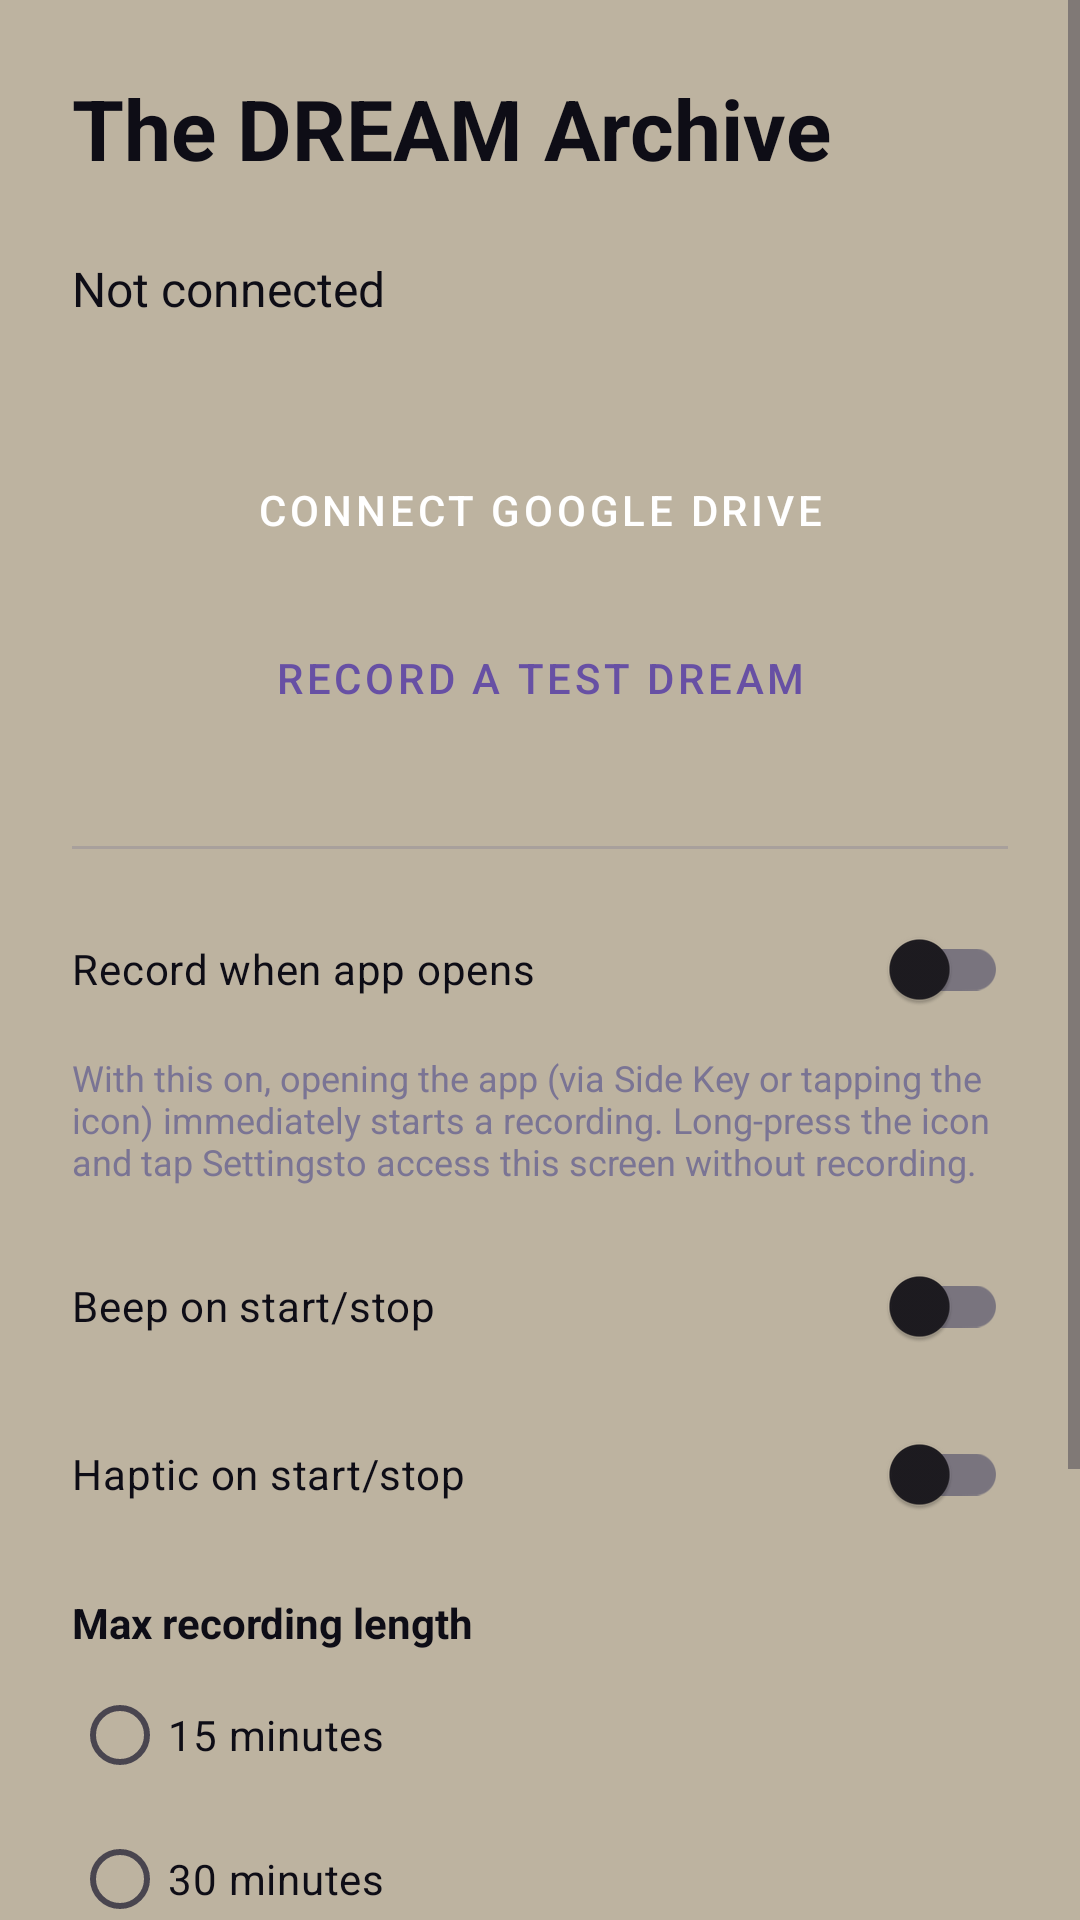

Layout XML and referenced resources for this Android screen:
<!-- AndroidManifest.xml: application theme Theme.DreamArchive -->
<!-- res/layout/activity_main.xml -->
<?xml version="1.0" encoding="utf-8"?>
<ScrollView xmlns:android="http://schemas.android.com/apk/res/android"
    android:layout_width="match_parent"
    android:layout_height="match_parent"
    android:background="@color/parchment"
    android:fillViewport="true">

    <LinearLayout
        android:layout_width="match_parent"
        android:layout_height="wrap_content"
        android:orientation="vertical"
        android:padding="24dp">

        <TextView
            android:layout_width="wrap_content"
            android:layout_height="wrap_content"
            android:text="@string/app_name"
            android:textColor="@color/ink"
            android:textSize="28sp"
            android:textStyle="bold" />

        <TextView
            android:id="@+id/drive_status"
            android:layout_width="match_parent"
            android:layout_height="wrap_content"
            android:layout_marginTop="24dp"
            android:text="@string/drive_not_connected"
            android:textColor="@color/ink"
            android:textSize="16sp" />

        <TextView
            android:id="@+id/folder_name"
            android:layout_width="match_parent"
            android:layout_height="wrap_content"
            android:layout_marginTop="4dp"
            android:textColor="@color/muted"
            android:textSize="14sp" />

        <TextView
            android:id="@+id/pending_count"
            android:layout_width="match_parent"
            android:layout_height="wrap_content"
            android:layout_marginTop="4dp"
            android:textColor="@color/muted"
            android:textSize="14sp"
            android:visibility="gone" />

        <TextView
            android:id="@+id/damaged_count"
            android:layout_width="match_parent"
            android:layout_height="wrap_content"
            android:layout_marginTop="4dp"
            android:textColor="@color/recording"
            android:textSize="14sp"
            android:visibility="gone" />

        <Button
            android:id="@+id/connect_button"
            style="@style/Widget.MaterialComponents.Button"
            android:layout_width="match_parent"
            android:layout_height="wrap_content"
            android:layout_marginTop="16dp"
            android:backgroundTint="@color/accent"
            android:text="@string/connect_drive" />

        <Button
            android:id="@+id/test_record_button"
            style="@style/Widget.MaterialComponents.Button.OutlinedButton"
            android:layout_width="match_parent"
            android:layout_height="wrap_content"
            android:layout_marginTop="8dp"
            android:text="@string/record_test" />

        <View
            android:layout_width="match_parent"
            android:layout_height="1dp"
            android:layout_marginTop="32dp"
            android:background="@color/muted"
            android:alpha="0.3" />

        <com.google.android.material.switchmaterial.SwitchMaterial
            android:id="@+id/record_on_launch_switch"
            android:layout_width="match_parent"
            android:layout_height="wrap_content"
            android:layout_marginTop="16dp"
            android:text="@string/record_on_launch"
            android:textColor="@color/ink" />

        <TextView
            android:layout_width="match_parent"
            android:layout_height="wrap_content"
            android:layout_marginTop="4dp"
            android:text="@string/record_on_launch_hint"
            android:textColor="@color/muted"
            android:textSize="12sp" />

        <com.google.android.material.switchmaterial.SwitchMaterial
            android:id="@+id/beep_switch"
            android:layout_width="match_parent"
            android:layout_height="wrap_content"
            android:layout_marginTop="16dp"
            android:text="@string/beep_cue"
            android:textColor="@color/ink" />

        <com.google.android.material.switchmaterial.SwitchMaterial
            android:id="@+id/haptic_switch"
            android:layout_width="match_parent"
            android:layout_height="wrap_content"
            android:layout_marginTop="8dp"
            android:text="@string/haptic_cue"
            android:textColor="@color/ink" />

        <TextView
            android:layout_width="match_parent"
            android:layout_height="wrap_content"
            android:layout_marginTop="16dp"
            android:text="@string/max_length_label"
            android:textColor="@color/ink"
            android:textSize="14sp"
            android:textStyle="bold" />

        <RadioGroup
            android:id="@+id/max_length_group"
            android:layout_width="match_parent"
            android:layout_height="wrap_content"
            android:layout_marginTop="4dp"
            android:orientation="vertical">
            <RadioButton
                android:id="@+id/max_15"
                android:layout_width="match_parent"
                android:layout_height="wrap_content"
                android:text="@string/max_length_15"
                android:textColor="@color/ink" />
            <RadioButton
                android:id="@+id/max_30"
                android:layout_width="match_parent"
                android:layout_height="wrap_content"
                android:text="@string/max_length_30"
                android:textColor="@color/ink" />
            <RadioButton
                android:id="@+id/max_60"
                android:layout_width="match_parent"
                android:layout_height="wrap_content"
                android:text="@string/max_length_60"
                android:textColor="@color/ink" />
        </RadioGroup>

        <TextView
            android:layout_width="match_parent"
            android:layout_height="wrap_content"
            android:layout_marginTop="24dp"
            android:padding="12dp"
            android:background="@color/surface"
            android:text="@string/side_key_hint"
            android:textColor="@color/ink"
            android:textSize="13sp" />
    </LinearLayout>
</ScrollView>
<!-- resources referenced by this layout -->
<resources>
  <color name="accent">#8E6E38</color>
  <color name="ink">#0E0D16</color>
  <color name="muted">#7A7494</color>
  <color name="parchment">#BDB3A0</color>
  <color name="recording">#883050</color>
  <color name="surface">#141220</color>
  <string name="app_name">The DREAM Archive</string>
  <string name="beep_cue">Beep on start/stop</string>
  <string name="connect_drive">Connect Google Drive</string>
  <string name="drive_not_connected">Not connected</string>
  <string name="haptic_cue">Haptic on start/stop</string>
  <string name="max_length_15">15 minutes</string>
  <string name="max_length_30">30 minutes</string>
  <string name="max_length_60">60 minutes</string>
  <string name="max_length_label">Max recording length</string>
  <string name="record_on_launch">Record when app opens</string>
  <string name="record_on_launch_hint">With this on, opening the app (via Side Key or tapping the icon) immediately starts a recording. Long-press the icon and tap "Settings" to access this screen without recording.</string>
  <string name="record_test">Record a test dream</string>
  <string name="side_key_hint">Tip: Settings → Advanced features → Side key → Double press → Open app → Dream Archive. Double-press to start a recording from the lock screen.</string>
  <style name="Theme.DreamArchive" parent="Theme.Material3.DayNight.NoActionBar">
          <item name="android:windowBackground">@color/bg_void</item>
          <item name="android:statusBarColor" tools:targetApi="l">@color/bg_void</item>
          <item name="android:navigationBarColor" tools:targetApi="l">@color/bg_void</item>
      </style>
  <color name="bg_void">#09080D</color>
</resources>
